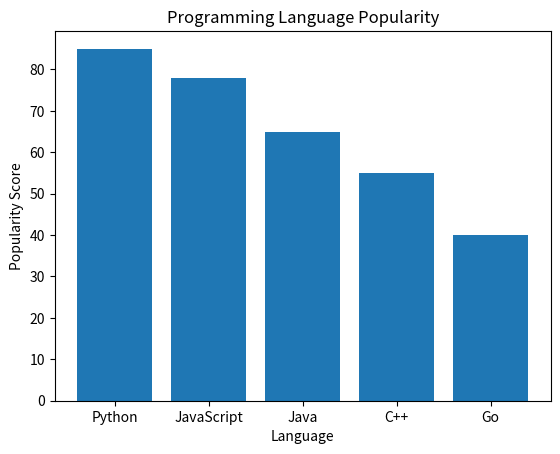

The script that saved this image:
import matplotlib.pyplot as plt

languages = ["Python", "JavaScript", "Java", "C++", "Go"]
popularity_score = [85, 78, 65, 55, 40]
 
# 2a. Create a bar plot of popularity_score by languages
plt.bar(languages, popularity_score)

# 2b. Add a title: "Programming Language Popularity"
plt.title("Programming Language Popularity")

# 2c. Add x-axis label "Language" and y-axis label "Popularity Score"
plt.xlabel("Language")
plt.ylabel("Popularity Score")

# 2d. Show the plot
plt.show()
